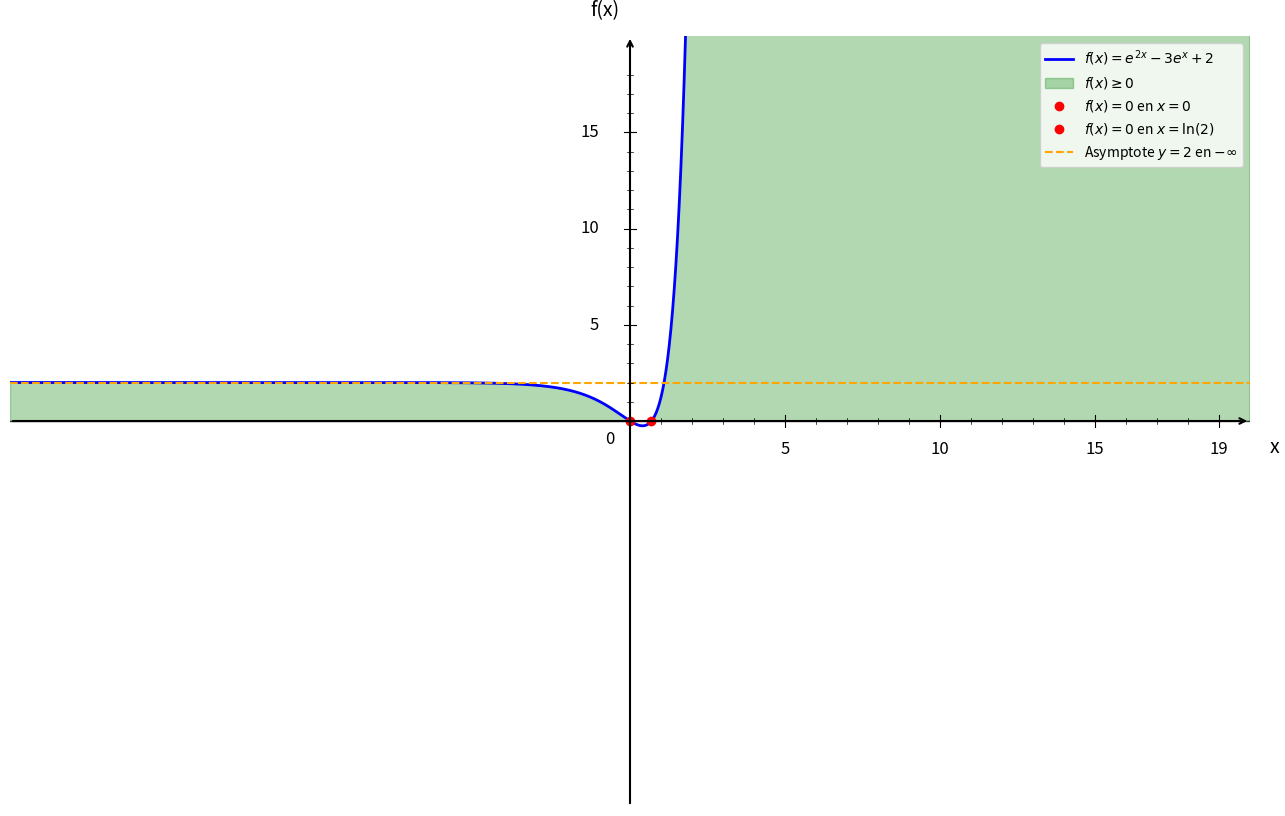

The matplotlib source for this figure:
import numpy as np
import matplotlib.pyplot as plt

plt.figure(figsize=(16, 10))
ax = plt.gca()

# Fonctions
def f(x):
    return np.exp(2*x) - 3*np.exp(x) + 2

# Domaine de définition
x = np.linspace(-20, 20, 1500)

# Courbe
plt.plot(x, f(x), 'b-', linewidth=2, label=r'$f(x) = e^{2x} - 3e^x + 2$')

# Zones où f(x) >= 0
x_zone1 = np.linspace(-20, 0, 1000)
x_zone2 = np.linspace(np.log(2), 20, 1000)
plt.fill_between(x_zone1, f(x_zone1), 0, alpha=0.3, color='green', label='$f(x) \\geq 0$')
plt.fill_between(x_zone2, f(x_zone2), 0, alpha=0.3, color='green')

# Points d'intersection avec l'axe des x (f(x) = 0)
plt.plot(0, 0, 'ro', markersize=6, label='$f(x) = 0$ en $x = 0$')
plt.plot(np.log(2), 0, 'ro', markersize=6, label='$f(x) = 0$ en $x = \\ln(2)$')

# Ligne y = 0 (axe des x)
plt.axhline(y=0, color='black', linestyle='-', linewidth=1, alpha=0.7)

# Asymptote horizontale y = 2
plt.axhline(y=2, color='orange', linestyle='--', linewidth=1.5, label='Asymptote $y = 2$ en $-\\infty$')

# Limites
plt.xlim(-20, 20)
plt.ylim(-20, 20)

# Désactiver ticks automatiques
ax.set_xticks([])
ax.set_yticks([])

# Supprimer spines
for spine in ax.spines.values():
    spine.set_visible(False)

# Tracer les axes avec flèches
ax.annotate("", xy=(20, 0), xytext=(-20, 0),
            arrowprops=dict(arrowstyle="->", color="black", linewidth=1.5))
ax.annotate("", xy=(0, 20), xytext=(0, -20),
            arrowprops=dict(arrowstyle="->", color="black", linewidth=1.5))

# Texte "0"
ax.text(-0.8, -1.2, '0', fontsize=12)

# --- Graduation manuelle ---
xticks_major = [5, 10, 15, 19]
yticks_major = [5, 10, 15, 19]

# Axe X grandes graduations
for x_val in xticks_major:
    ax.plot([x_val, x_val], [-0.3, 0.3], color="black", linewidth=0.8)
    ax.text(x_val, -1.0, str(x_val), ha='center', va='top', fontsize=12)

# Axe Y grandes graduations
for y in yticks_major:
    if y < 19:
        ax.plot([-0.2, 0.2], [y, y], color="black", linewidth=0.8)
        ax.text(-1.0, y, str(y), ha='right', va='center', fontsize=12)

# --- Petites graduations intermédiaires (tous les 1) ---
# Axe X
for x_val in range(1, 20):
    if x_val not in xticks_major:
        ax.plot([x_val, x_val], [-0.15, 0.15], color="black", linewidth=0.5)

# Axe Y
for y in range(1, 20):
    if y not in yticks_major and y < 19:
        ax.plot([-0.1, 0.1], [y, y], color="black", linewidth=0.5)

# Labels
plt.xlabel('x', fontsize=14, labelpad=15)
plt.ylabel('f(x)', fontsize=14, labelpad=15, rotation=0)
ax.xaxis.set_label_coords(1.02, 0.48)
ax.yaxis.set_label_coords(0.48, 1.02)

# Légende
plt.legend(fontsize=10, loc='upper right')

# Sauvegarde
plt.savefig('exercice_fonction_exponentielle_question5.png', 
            dpi=300, bbox_inches='tight')
plt.show()

print("Graphique 'exercice_fonction_exponentielle_question5.png' créé avec succès!")
